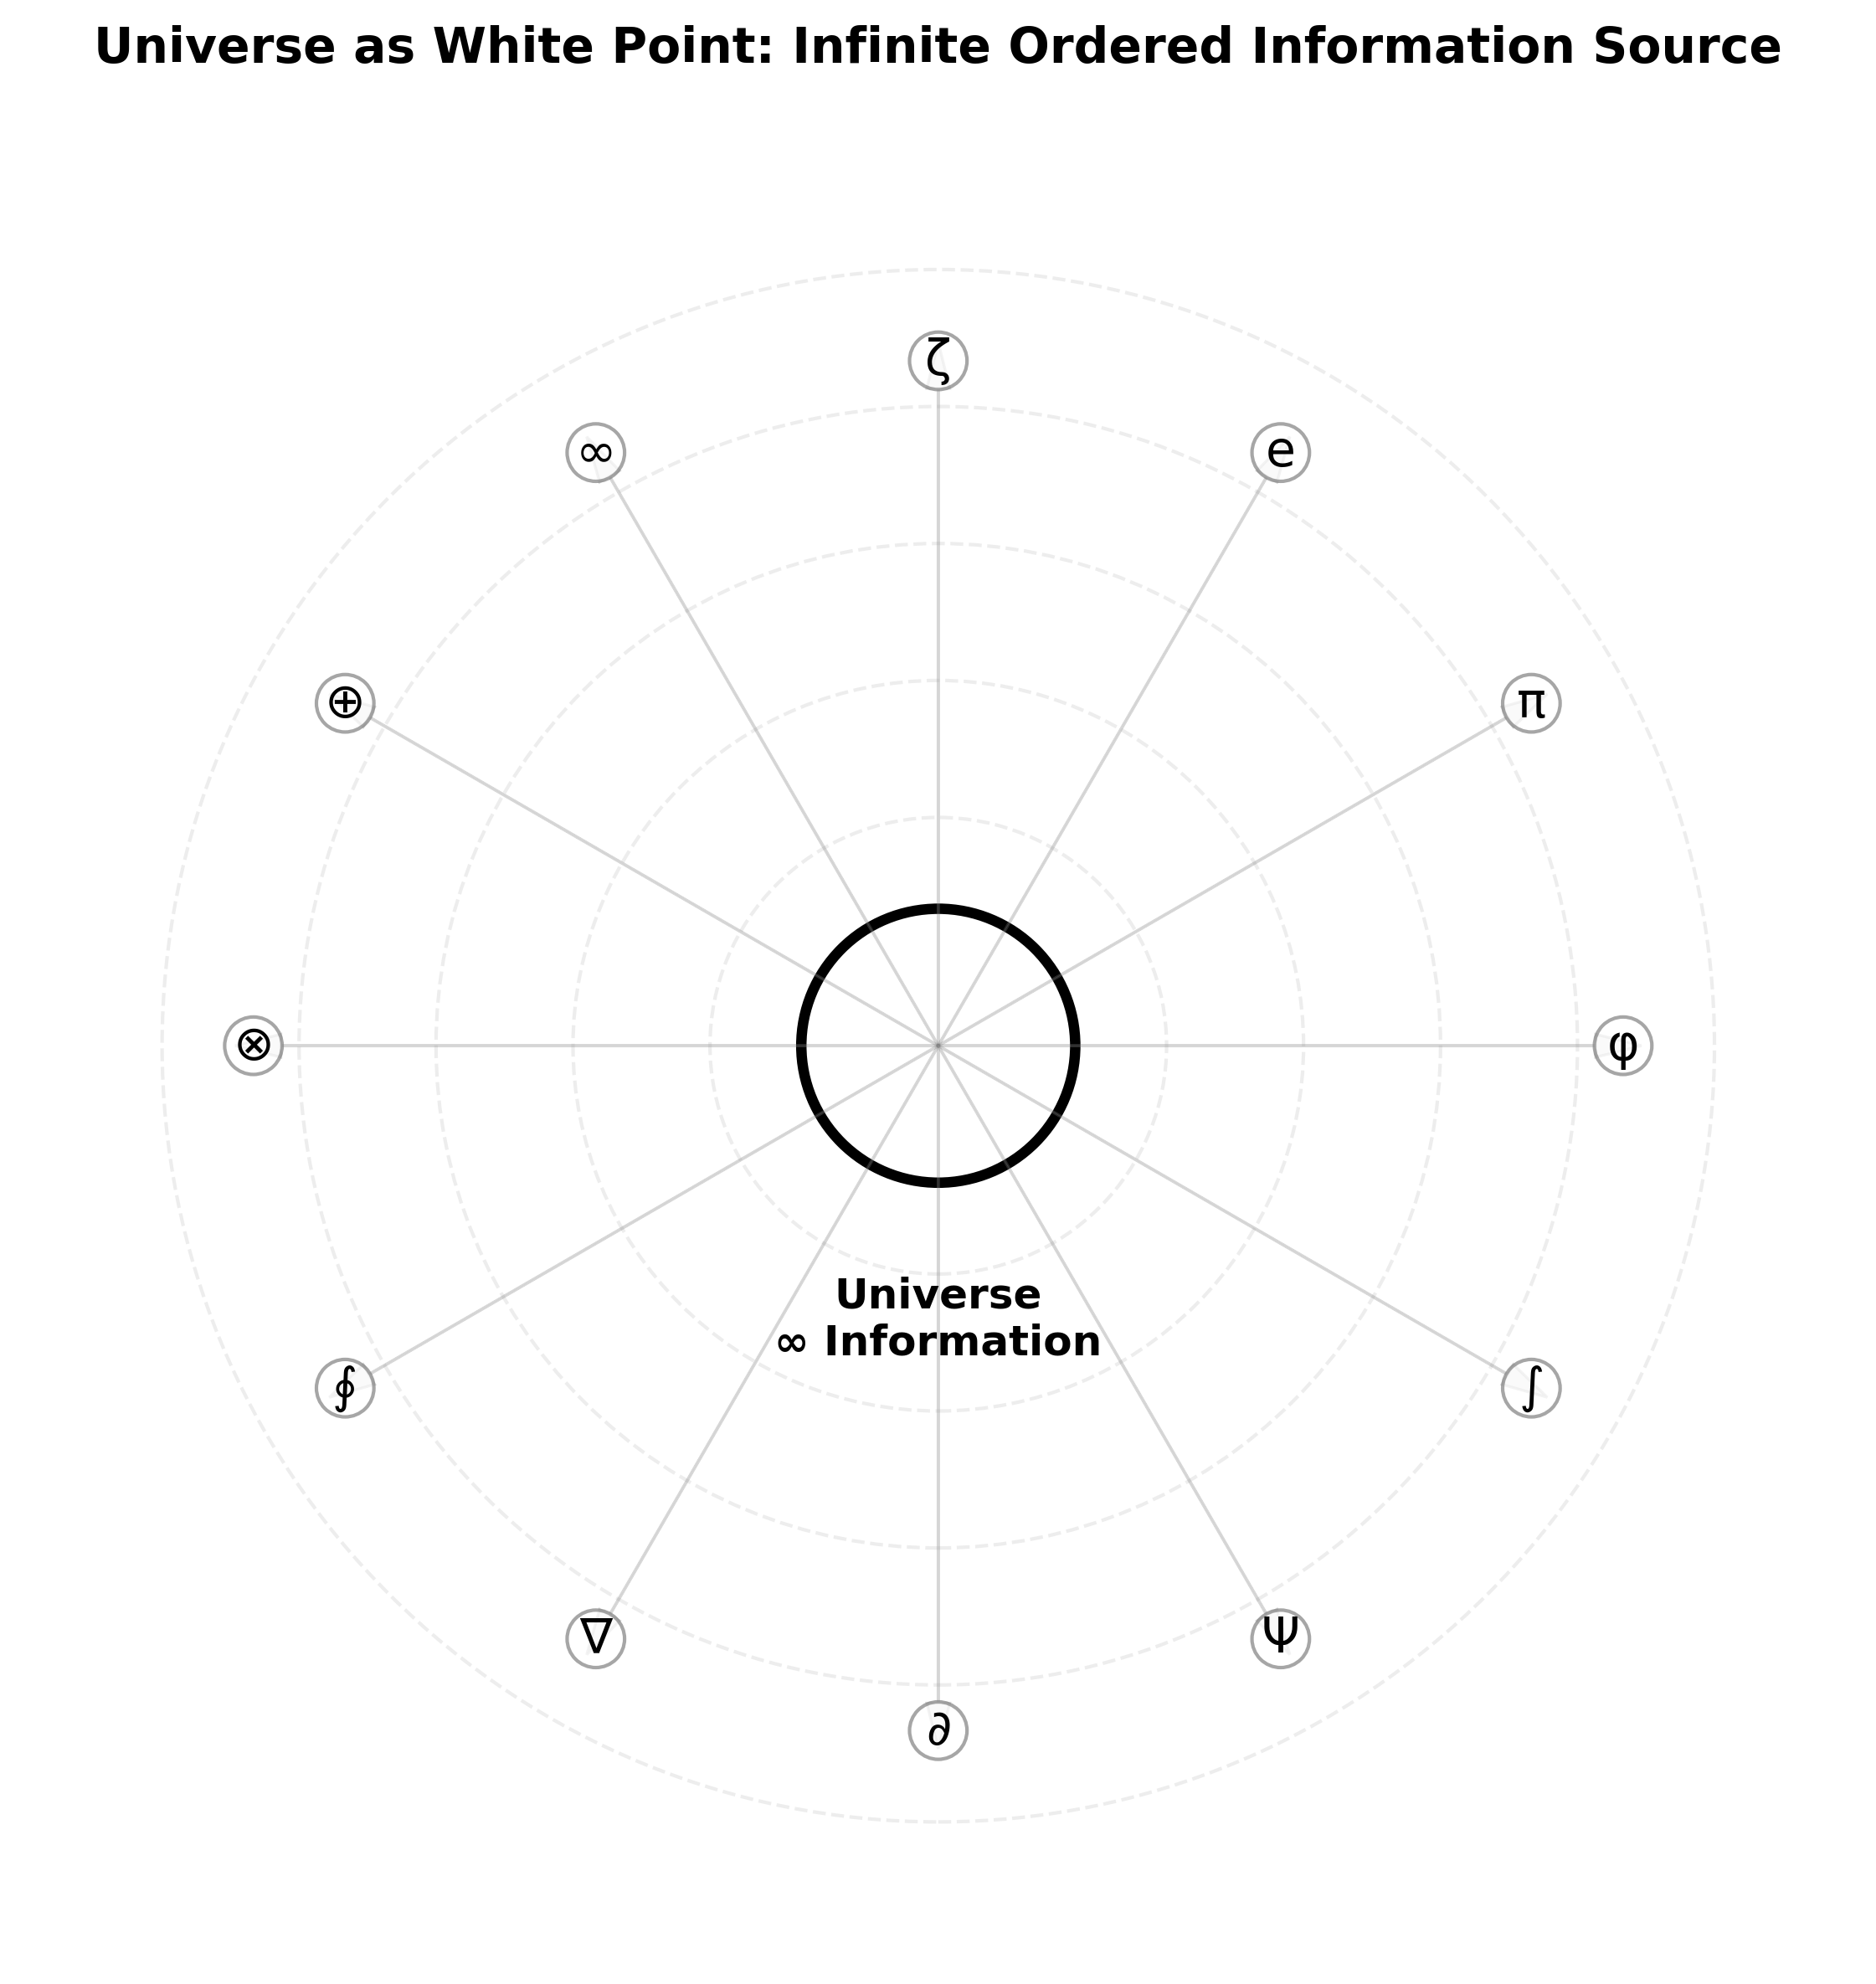

Write the Python code that produced this figure.
#!/usr/bin/env python3

import numpy as np
import matplotlib.pyplot as plt
from matplotlib.patches import Circle
import matplotlib.patches as mpatches

def create_universe_white_point():
    """Universe as single white point containing infinite ordered information"""
    
    fig, ax = plt.subplots(1, 1, figsize=(10, 8))
    ax.set_xlim(-2, 2)
    ax.set_ylim(-2, 2)
    ax.set_aspect('equal')
    
    # Central white point - the universe
    universe_point = Circle((0, 0), 0.3, color='white', ec='black', linewidth=3)
    ax.add_patch(universe_point)
    
    # Information density visualization - concentric transparent circles
    for radius in [0.5, 0.8, 1.1, 1.4, 1.7]:
        info_circle = Circle((0, 0), radius, fill=False, ec='lightgray', 
                           linewidth=1, alpha=0.4, linestyle='--')
        ax.add_patch(info_circle)
    
    # Information potential field - radiating from center
    theta = np.linspace(0, 2*np.pi, 12, endpoint=False)
    for i, angle in enumerate(theta):
        # Different information "rays" with varying intensity
        length = 1.8
        x_end = length * np.cos(angle)
        y_end = length * np.sin(angle)
        
        # Draw information ray
        ax.arrow(0, 0, x_end*0.8, y_end*0.8, 
                head_width=0.05, head_length=0.1, 
                fc='lightgray', ec='gray', alpha=0.3, linewidth=0.8)
    
    # Mathematical symbols representing infinite information
    info_symbols = ['φ', 'π', 'e', 'ζ', '∞', '⊕', '⊗', '∮', '∇', '∂', 'Ψ', '∫']
    angles = np.linspace(0, 2*np.pi, len(info_symbols), endpoint=False)
    
    for i, (symbol, angle) in enumerate(zip(info_symbols, angles)):
        radius = 1.5
        x = radius * np.cos(angle)
        y = radius * np.sin(angle)
        ax.text(x, y, symbol, fontsize=14, ha='center', va='center',
               bbox=dict(boxstyle='circle,pad=0.1', facecolor='white', 
                        edgecolor='gray', alpha=0.7))
    
    # Central label
    ax.text(0, -0.6, 'Universe\n∞ Information', 
           fontsize=12, ha='center', va='center', weight='bold')
    
    ax.set_title('Universe as White Point: Infinite Ordered Information Source', 
                fontsize=14, weight='bold', pad=20)
    ax.axis('off')
    
    return fig

if __name__ == "__main__":
    fig = create_universe_white_point()
    plt.tight_layout()
    plt.savefig('fig33_universe_white_point_infinite_info.png', dpi=300, bbox_inches='tight')
    plt.show()